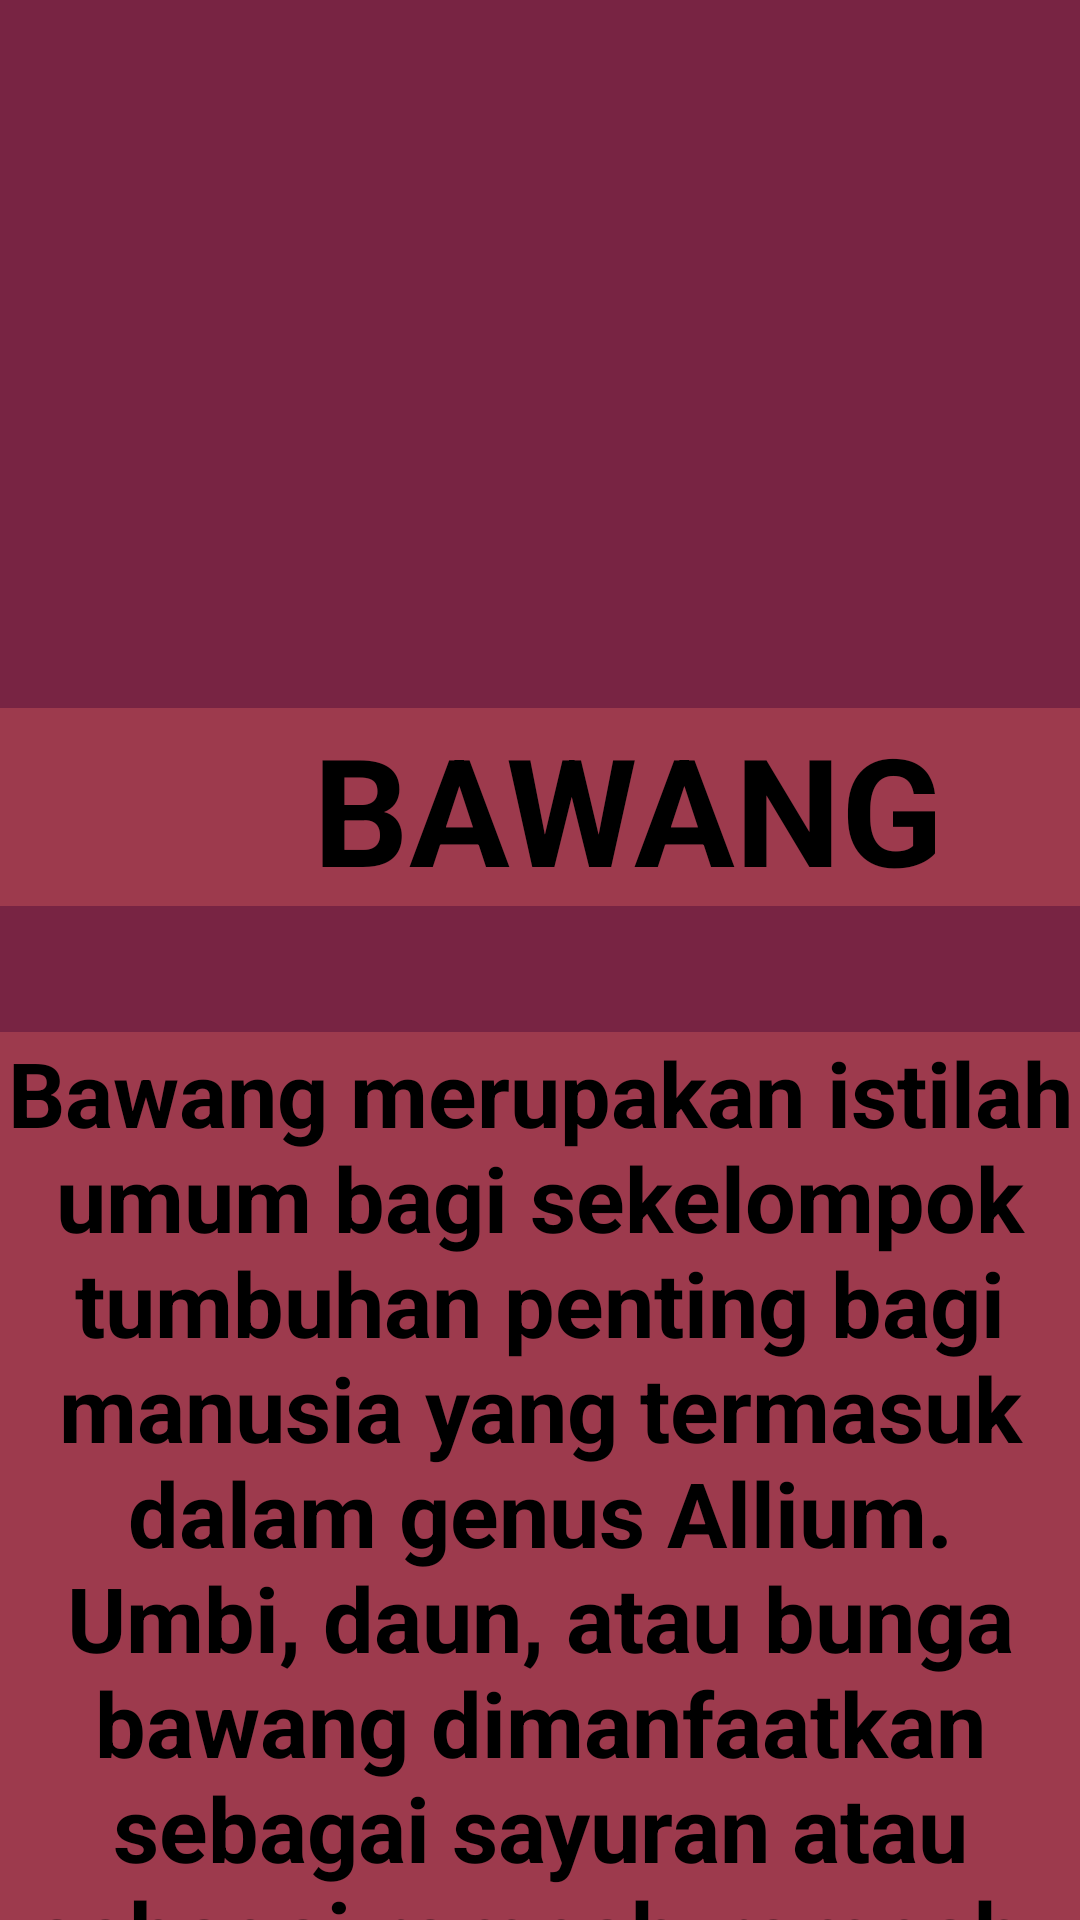

This screen was rendered from an Android layout file. Write that file and the resources it references.
<!-- AndroidManifest.xml: application theme Theme.AppCompat.NoActionBar -->
<!-- res/layout/activity_bawang.xml -->
<?xml version="1.0" encoding="utf-8"?>
<androidx.constraintlayout.widget.ConstraintLayout xmlns:android="http://schemas.android.com/apk/res/android"
    xmlns:app="http://schemas.android.com/apk/res-auto"
    xmlns:tools="http://schemas.android.com/tools"
    android:layout_width="match_parent"
    android:layout_height="match_parent"
    android:background="#782443"
    tools:context=".BawangActivity">

    <TextView
        android:layout_width="419dp"
        android:layout_height="66dp"
        android:layout_marginStart="0dp"
        android:layout_marginTop="236dp"
        android:background="#9D3A4D"
        android:gravity="center"
        android:text="BAWANG"
        android:textColor="#000"
        android:textSize="50dp"
        android:textStyle="bold"
        app:layout_constraintStart_toStartOf="parent"
        app:layout_constraintTop_toTopOf="parent" />

    <ImageView
        android:layout_width="611dp"
        android:layout_height="239dp"
        app:layout_constraintBottom_toBottomOf="parent"
        app:layout_constraintEnd_toEndOf="parent"
        app:layout_constraintHeight_max="1000dp"
        app:layout_constraintStart_toStartOf="parent"
        app:layout_constraintTop_toTopOf="parent"
        app:layout_constraintVertical_bias="0.0"
        app:layout_constraintWidth_max="1000dp"
        app:srcCompat="@drawable/bawang" />

    <TextView
        android:layout_width="match_parent"
        android:layout_height="wrap_content"
        android:layout_marginStart="0dp"
        android:layout_marginTop="344dp"
        android:background="#9D3A4D"
        android:gravity="center"
        android:text="Bawang merupakan istilah umum bagi sekelompok tumbuhan penting bagi manusia yang termasuk dalam genus Allium. Umbi, daun, atau bunga bawang dimanfaatkan sebagai sayuran atau sebagai rempah-rempah, tergantung bagaimana kita memandangnya."
        android:textColor="#000"
        android:textSize="30dp"
        android:textStyle="bold"
        app:layout_constraintStart_toStartOf="parent"
        app:layout_constraintTop_toTopOf="parent" />

</androidx.constraintlayout.widget.ConstraintLayout>
<!-- resources referenced by this layout -->
<resources>

</resources>
